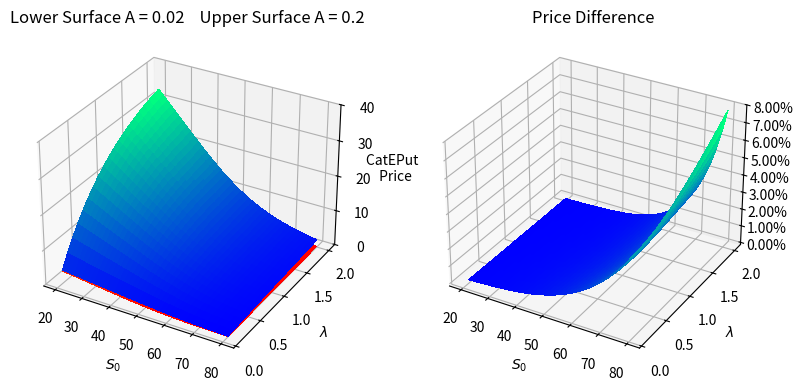

Here is the Python script that generated this plot:
# compare the results from Monte Carlo Simulation and derived formula

import numpy as np
from numpy import log as ln
from math import exp, sqrt, factorial
from scipy.stats import norm

from mpl_toolkits.mplot3d import Axes3D
import matplotlib.pyplot as plt
from matplotlib.ticker import MultipleLocator, PercentFormatter
from matplotlib import cm
import time


@np.vectorize
def cateput_formula(S0, lambd, K, l, A, r, T, sigma):
    k = lambd * (1 - exp(-A))
    price = 0
    # for j in range(l, 20):
    for j in range(l, 10):
        d1 = (ln(S0 / K) - A * j + (k + r) * T) / (sigma * sqrt(T)) + 0.5 * sigma * sqrt(T)
        d2 = d1 - sigma * sqrt(T)
        prob = exp(-lambd * T) * ((lambd * T) ** j) / factorial(j)
        price += (K * exp(-r * T) * norm.cdf(-d2) - S0 * exp(-A * j + k * T) * norm.cdf(-d1)) * prob
    return price


@np.vectorize
def price_diff(price1, price2):
    if not price2:
        return 0
    return (price1 - price2) / price2


if __name__ == "__main__":
    start_time = time.time()
    print(start_time)
    K = 60
    S0 = np.linspace(20, 80, 41)
    lambd = np.linspace(0.1, 2, 20)
    l = 1
    A1 = 0.02
    A2 = 0.2
    r = 0.05
    sigma = 0.2
    T = 1.0
    n = 10000

    xx, yy = np.meshgrid(S0, lambd)
    zz1 = np.array(cateput_formula(xx, yy, K, l, A1, r, T, sigma))
    zz2 = np.array(cateput_formula(xx, yy, K, l, A2, r, T, sigma))
    zz3 = np.array(price_diff(zz2, zz1))

    fig = plt.figure(figsize=plt.figaspect(0.5))
    ax = fig.add_subplot(1, 2, 1, projection='3d')
    ax.plot_surface(xx, yy, zz1, cmap=cm.autumn, linewidth=0, antialiased=False)
    ax.plot_surface(xx, yy, zz2, cmap=cm.winter, linewidth=0, antialiased=False)

    ax.set_title('Lower Surface A = 0.02    Upper Surface A = 0.2')
    ax.xaxis.set_rotate_label(False)  # disable automatic rotation
    ax.yaxis.set_rotate_label(False)  # disable automatic rotation
    ax.zaxis.set_rotate_label(False)  # disable automatic rotation
    ax.set_xlabel('$S_0$', rotation='horizontal')
    ax.set_ylabel('$\lambda$', rotation='horizontal')
    ax.set_zlabel('CatEPut \n Price', rotation='horizontal')
    ax.xaxis.set_major_locator(MultipleLocator(10))
    ax.yaxis.set_major_locator(MultipleLocator(0.5))
    ax.zaxis.set_major_locator(MultipleLocator(10))
    ax.set_zlim(0, 40)

    ax = fig.add_subplot(1, 2, 2, projection='3d')
    ax.plot_surface(xx, yy, zz3, cmap=cm.winter, linewidth=0, antialiased=False)

    ax.set_title('Price Difference')
    ax.xaxis.set_rotate_label(False)  # disable automatic rotation
    ax.yaxis.set_rotate_label(False)  # disable automatic rotation
    ax.zaxis.set_rotate_label(False)  # disable automatic rotation
    ax.set_xlabel('$S_0$', rotation='horizontal')
    ax.set_ylabel('$\lambda$', rotation='horizontal')
    ax.xaxis.set_major_locator(MultipleLocator(10))
    ax.yaxis.set_major_locator(MultipleLocator(0.5))
    ax.zaxis.set_major_formatter(PercentFormatter(decimals=2))

    plt.show()

    print(time.time() - start_time)
